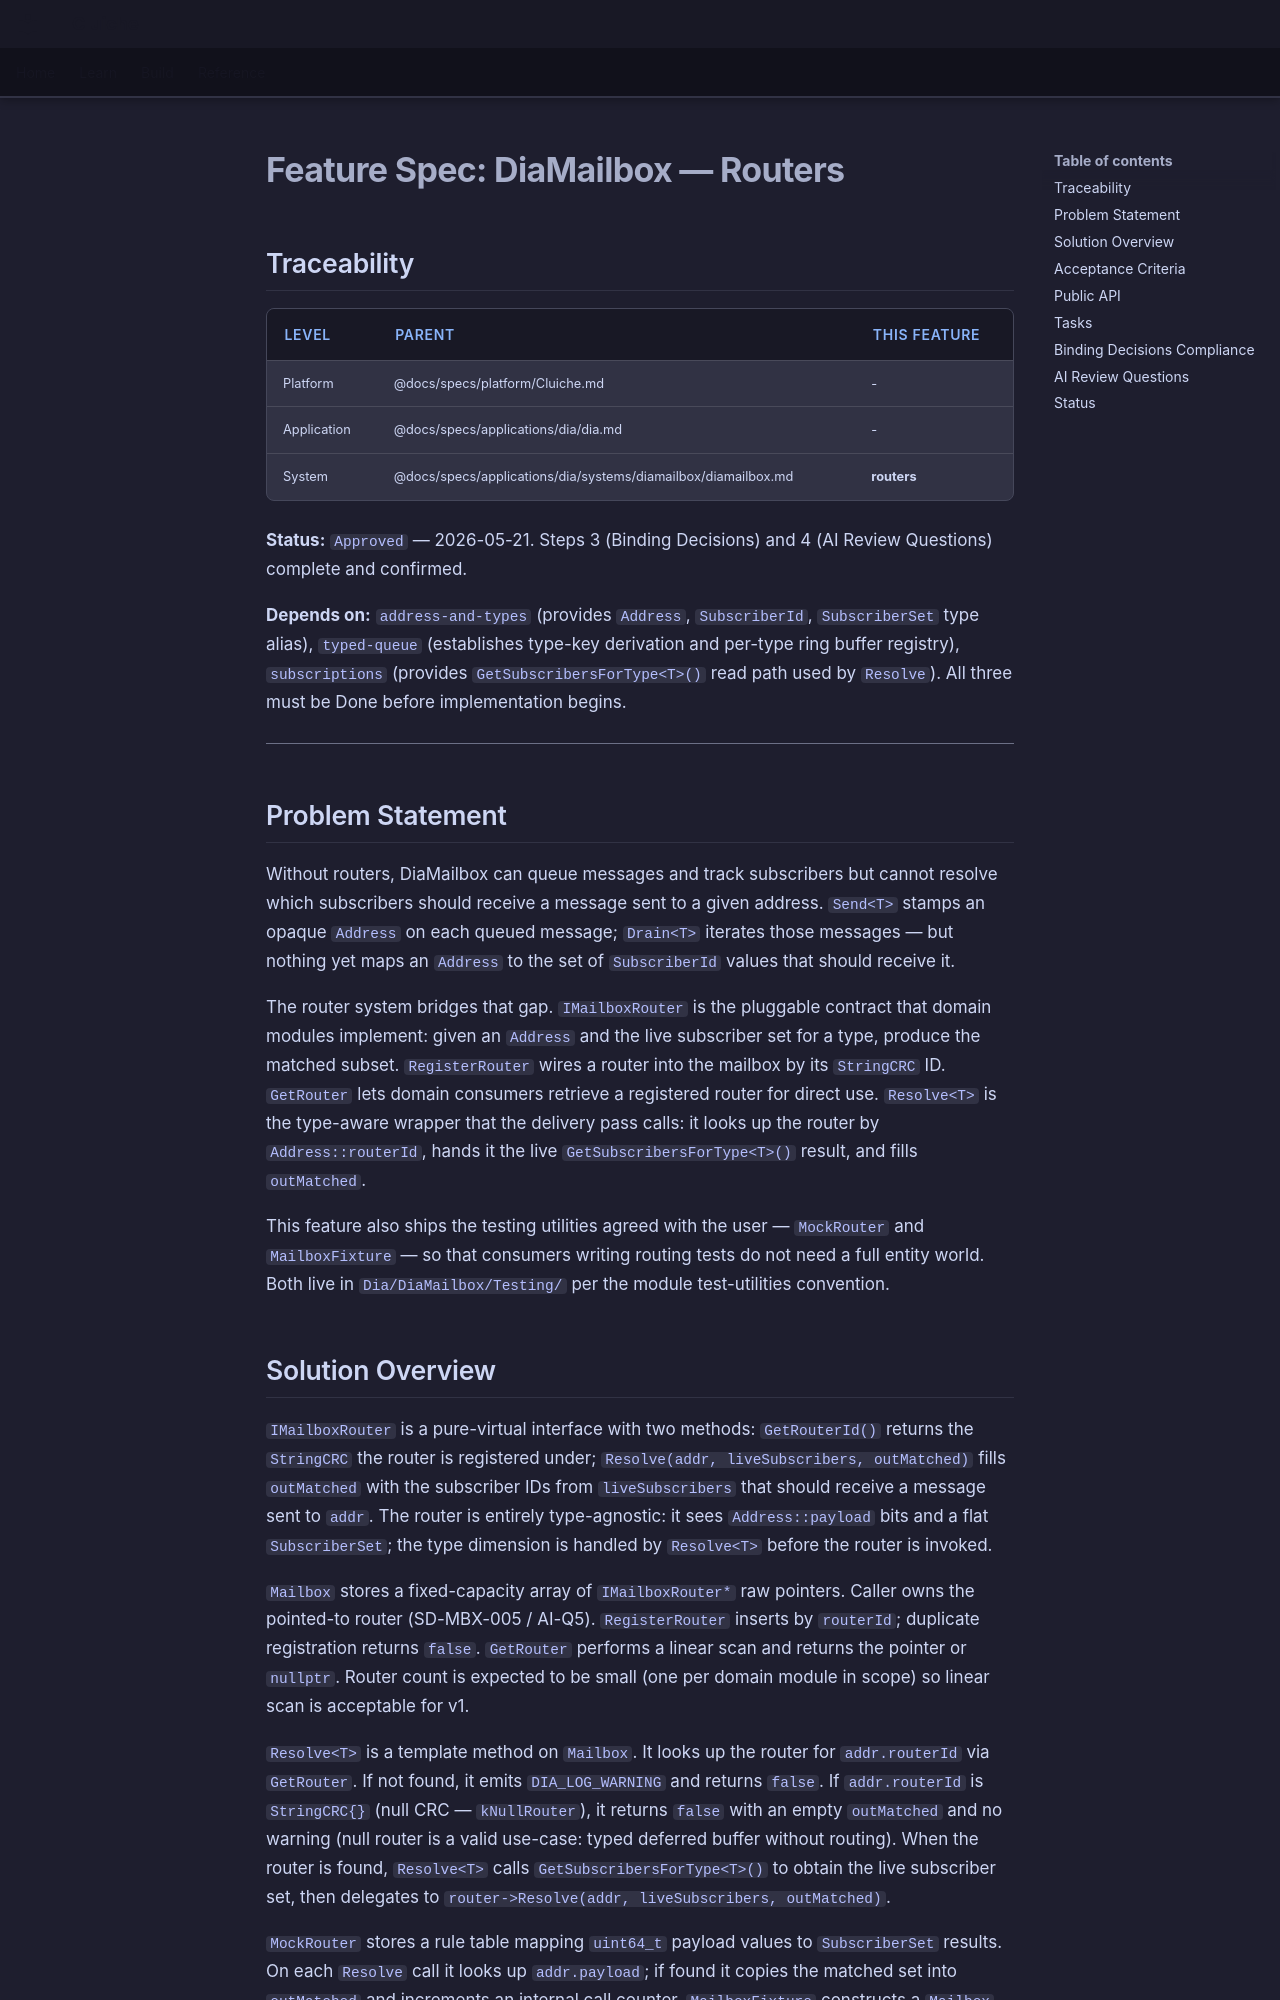

repository: LenihanConor/Cluiche · page: specs/applications/dia/systems/diamailbox/routers/index.html · generator: mkdocs

# Feature Spec: DiaMailbox — Routers

## Traceability

| Level | Parent | This Feature |
|-------|--------|--------------|
| Platform | @docs/specs/platform/Cluiche.md | - |
| Application | @docs/specs/applications/dia/dia.md | - |
| System | @docs/specs/applications/dia/systems/diamailbox/diamailbox.md | **routers** |

**Status:** `Approved` — 2026-05-21. Steps 3 (Binding Decisions) and 4 (AI Review Questions) complete and confirmed.

**Depends on:** `address-and-types` (provides `Address`, `SubscriberId`, `SubscriberSet` type alias), `typed-queue` (establishes type-key derivation and per-type ring buffer registry), `subscriptions` (provides `GetSubscribersForType<T>()` read path used by `Resolve`). All three must be Done before implementation begins.

---

## Problem Statement

Without routers, DiaMailbox can queue messages and track subscribers but cannot resolve which subscribers should receive a message sent to a given address. `Send<T>` stamps an opaque `Address` on each queued message; `Drain<T>` iterates those messages — but nothing yet maps an `Address` to the set of `SubscriberId` values that should receive it.

The router system bridges that gap. `IMailboxRouter` is the pluggable contract that domain modules implement: given an `Address` and the live subscriber set for a type, produce the matched subset. `RegisterRouter` wires a router into the mailbox by its `StringCRC` ID. `GetRouter` lets domain consumers retrieve a registered router for direct use. `Resolve<T>` is the type-aware wrapper that the delivery pass calls: it looks up the router by `Address::routerId`, hands it the live `GetSubscribersForType<T>()` result, and fills `outMatched`.

This feature also ships the testing utilities agreed with the user — `MockRouter` and `MailboxFixture` — so that consumers writing routing tests do not need a full entity world. Both live in `Dia/DiaMailbox/Testing/` per the module test-utilities convention.
